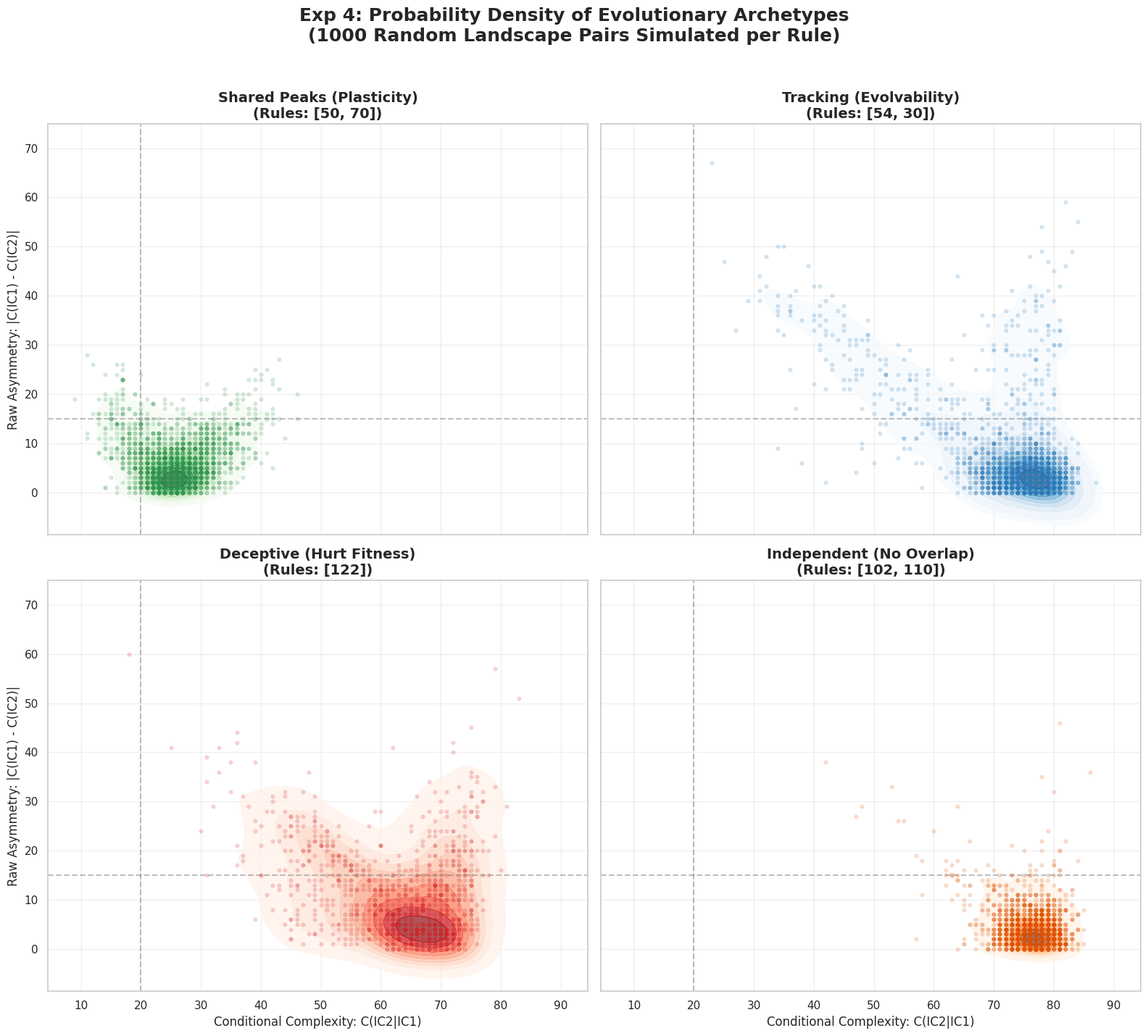

Here is the Python script that generated this plot:
import numpy as np
import zlib
import pandas as pd
import matplotlib.pyplot as plt
import seaborn as sns


# ==========================================
# CORE LOGIC: CA ENGINE & METRICS
# ==========================================
def generate_eca_pattern(rule: int, ic: np.ndarray, steps: int = 20) -> np.ndarray:
    rule_bin = np.array([int(x) for x in np.binary_repr(rule, 8)], dtype=np.uint8)[::-1]
    pattern = np.zeros((steps, len(ic)), dtype=np.uint8)
    pattern[0] = ic
    for t in range(1, steps):
        left, center, right = np.roll(pattern[t - 1], 1), pattern[t - 1], np.roll(pattern[t - 1], -1)
        idx = 4 * left + 2 * center + right
        pattern[t] = rule_bin[idx]
    return pattern


def compute_complexity(pattern: np.ndarray) -> int:
    return len(zlib.compress(pattern.tobytes()))


def calculate_landscape_metrics(pattern1: np.ndarray, pattern2: np.ndarray):
    c1, c2 = compute_complexity(pattern1), compute_complexity(pattern2)
    combined = np.concatenate((pattern1, pattern2), axis=0)
    cond_complexity = compute_complexity(combined) - c1
    asymmetry = abs(c1 - c2)
    return cond_complexity, asymmetry


# ==========================================
# EXPERIMENT 4: 2D DENSITY MAPS
# ==========================================
def experiment_4_density_maps(num_pairs=200):
    print(f"Running Exp 4: Generating Density Maps with {num_pairs} random IC pairs per rule...")

    # Ground truth archetypal rules from Petak et al.
    archetypes = {
        "Shared Peaks (Plasticity)": [50, 70],
        "Tracking (Evolvability)": [54, 30],
        "Deceptive (Hurt Fitness)": [122],
        "Independent (No Overlap)": [102, 110]
    }

    results = []

    # Generate N random IC pairs
    ic_pairs = []
    for _ in range(num_pairs):
        ic_a = np.array([1] * 11 + [0] * 11, dtype=np.uint8)
        ic_b = np.array([1] * 11 + [0] * 11, dtype=np.uint8)
        np.random.shuffle(ic_a)
        np.random.shuffle(ic_b)
        ic_pairs.append((ic_a, ic_b))

    # Run the engine
    for behavior, rules in archetypes.items():
        for rule in rules:
            for ic1, ic2 in ic_pairs:
                p1, p2 = generate_eca_pattern(rule, ic1), generate_eca_pattern(rule, ic2)
                cond_c, asym = calculate_landscape_metrics(p1, p2)

                results.append({
                    "Behavior": behavior,
                    "Rule": rule,
                    "Cond_Complexity": cond_c,
                    "Asymmetry": asym
                })

    df = pd.DataFrame(results)

    # ==========================================
    # PLOTTING THE 2x2 DENSITY GRID
    # ==========================================
    fig, axes = plt.subplots(2, 2, figsize=(16, 14), sharex=True, sharey=True)
    axes = axes.flatten()

    # Define color maps for the density gradients
    palettes = {
        "Shared Peaks (Plasticity)": "Greens",
        "Tracking (Evolvability)": "Blues",
        "Deceptive (Hurt Fitness)": "Reds",
        "Independent (No Overlap)": "Oranges"
    }

    for idx, (behavior, cmap) in enumerate(palettes.items()):
        ax = axes[idx]
        subset = df[df['Behavior'] == behavior]

        # 1. Plot KDE density contours
        sns.kdeplot(
            data=subset, x='Cond_Complexity', y='Asymmetry',
            cmap=cmap, fill=True, thresh=0.05, alpha=0.7, levels=10, ax=ax
        )

        # 2. Overlay a light scatter plot to show the raw sample distribution
        dark_color = sns.color_palette(cmap)[-2]  # Grab a dark shade from the cmap
        sns.scatterplot(
            data=subset, x='Cond_Complexity', y='Asymmetry',
            color=dark_color, s=15, alpha=0.2, edgecolor=None, ax=ax
        )

        # 3. Add the interpretative boundary lines for reference
        ax.axvline(x=20, color='gray', linestyle='--', alpha=0.5)
        ax.axhline(y=15, color='gray', linestyle='--', alpha=0.5)

        # Formatting
        ax.set_title(f"{behavior}\n(Rules: {archetypes[behavior]})", fontsize=14, fontweight='bold')
        ax.set_xlabel("Conditional Complexity: C(IC2|IC1)", fontsize=12)
        ax.set_ylabel("Raw Asymmetry: |C(IC1) - C(IC2)|", fontsize=12)
        ax.grid(True, alpha=0.3)

    plt.suptitle(
        f"Exp 4: Probability Density of Evolutionary Archetypes\n({num_pairs} Random Landscape Pairs Simulated per Rule)",
        fontsize=18, fontweight='bold', y=1.02)
    plt.tight_layout()
    plt.show()


if __name__ == "__main__":
    sns.set_theme(style="whitegrid")
    experiment_4_density_maps(num_pairs=1000)
